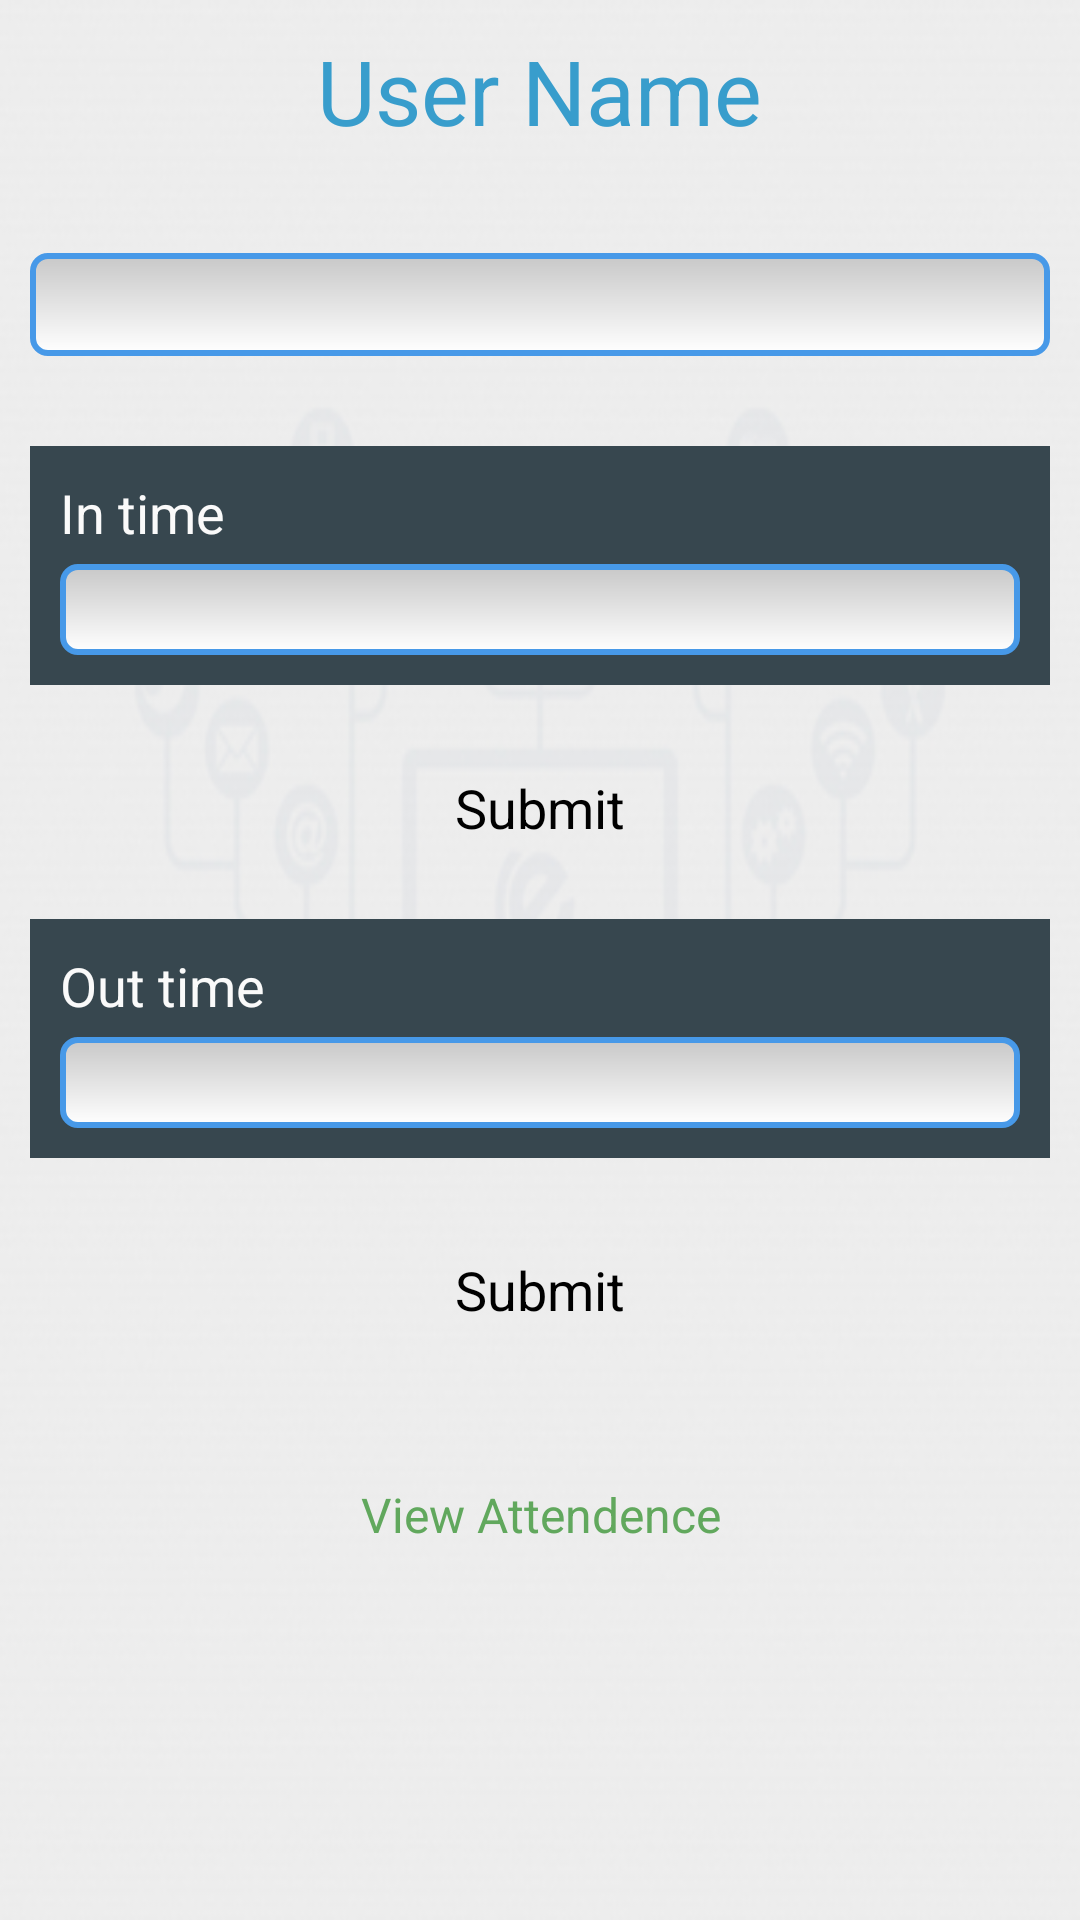

Layout XML and referenced resources for this Android screen:
<!-- AndroidManifest.xml: application theme AppTheme -->
<!-- res/layout/fragment_attendance.xml -->
<?xml version="1.0" encoding="utf-8"?>
<RelativeLayout xmlns:android="http://schemas.android.com/apk/res/android"
    xmlns:tools="http://schemas.android.com/tools"
    android:layout_width="match_parent"
    android:layout_height="fill_parent"
    android:background="@drawable/background_trnetech"
    tools:context="com.tranetech.slidingmenu.AttendanceFragment" >

    <ScrollView
        android:id="@+id/scroll_attendance"
        android:layout_width="match_parent"
        android:layout_marginBottom="50dp"
        android:layout_height="wrap_content" >

        <RelativeLayout
            android:id="@+id/rlt"
            android:layout_width="match_parent"
            android:layout_height="544dp"
            android:layout_margin="10dp" >

            <LinearLayout
                android:id="@+id/linearLayout1"
                android:layout_width="wrap_content"
                android:layout_height="fill_parent"
                android:layout_alignLeft="@+id/et_Date"
                android:layout_alignRight="@+id/et_Date"
                android:layout_below="@+id/et_Date"
                android:layout_marginTop="30dp"
                android:background="@color/list_background"
                android:orientation="vertical"
                android:padding="10dp"
                android:paddingStart="10dp" >

                <TextView
                    android:id="@+id/tv_intime"
                    android:layout_width="wrap_content"
                    android:layout_height="wrap_content"
                    android:layout_marginBottom="5dp"
                    android:text="In time"
                    android:textAppearance="?android:attr/textAppearanceMedium"
                    android:textColor="#FAFAFA" />

                <EditText
                    android:id="@+id/et_InTime"
                    android:layout_width="match_parent"
                    android:layout_height="match_parent"
                    android:background="@drawable/edittext_style"
                    android:clickable="false"
                    android:editable="false"
                    android:gravity="center"
                    android:inputType="time"
                    android:padding="3dp" />
            </LinearLayout>

            <LinearLayout
                android:id="@+id/linearLayout2"
                android:layout_width="wrap_content"
                android:layout_height="wrap_content"
                android:layout_alignLeft="@+id/linearLayout1"
                android:layout_alignRight="@+id/linearLayout1"
                android:layout_below="@+id/linearLayout1"
                android:layout_marginTop="78dp"
                android:background="@color/list_background"
                android:orientation="vertical"
                android:padding="10dp" >

                <TextView
                    android:id="@+id/tv_Address"
                    android:layout_width="wrap_content"
                    android:layout_height="wrap_content"
                    android:layout_marginBottom="5dp"
                    android:text="Out time"
                    android:textAppearance="?android:attr/textAppearanceMedium"
                    android:textColor="#FAFAFA" />

                <EditText
                    android:id="@+id/et_OutTime"
                    android:layout_width="match_parent"
                    android:layout_height="match_parent"
                    android:background="@drawable/edittext_style"
                    android:clickable="false"
                    android:editable="false"
                    android:gravity="center"
                    android:inputType="time"
                    android:padding="3dp" />
            </LinearLayout>

            <Button
                android:id="@+id/btn_InTime"
                android:layout_width="150dp"
                android:layout_height="50dp"
                android:layout_below="@+id/linearLayout1"
                android:layout_centerHorizontal="true"
                android:layout_marginTop="16dp"
                android:background="@color/btn_effects"
                android:text="Submit"
                android:textSize="18sp" />

            <Button
                android:id="@+id/btn_outTime"
                android:layout_width="150dp"
                android:layout_height="50dp"
                android:layout_alignLeft="@+id/btn_InTime"
                android:layout_below="@+id/linearLayout2"
                android:layout_marginTop="19dp"
                android:background="@color/btn_effects"
                android:text="Submit"
                android:textSize="18sp" />

            <EditText
                android:id="@+id/et_Date"
                android:layout_width="wrap_content"
                android:layout_height="wrap_content"
                android:layout_alignParentLeft="true"
                android:layout_alignParentRight="true"
                android:layout_below="@+id/username_atd"
                android:layout_marginTop="34dp"
                android:background="@drawable/edittext_style"
                android:editable="false"
                android:ems="10"
                android:gravity="center"
                android:padding="5dp" >

                <requestFocus />
            </EditText>

            <TextView
                android:id="@+id/username_atd"
                android:layout_width="wrap_content"
                android:layout_height="wrap_content"
                android:layout_alignParentTop="true"
                android:layout_centerHorizontal="true"
                android:text="User Name"
                android:textColor="@color/blue_ice"
                android:textAppearance="?android:attr/textAppearanceMedium"
                android:textSize="30sp" />

            <Button
                android:id="@+id/btn_dsp_atndce"
                android:layout_width="150dp"
                android:layout_height="50dp"
                android:layout_alignLeft="@+id/btn_outTime"
                android:layout_below="@+id/btn_outTime"
                android:background="@color/btn_effects"
                android:clickable="true"
                android:text="View Attendence"
                android:gravity="center"
                android:layout_marginTop="25dp"
                android:textAppearance="?android:attr/textAppearanceMedium"
                android:textColor="#61A85D"
                android:textSize="16sp" />

        </RelativeLayout>
        
    </ScrollView>

</RelativeLayout>
<!-- resources referenced by this layout -->
<resources>
  <color name="blue_ice">#389DCC</color>
  <color name="list_background">#37474F</color>
  <!-- drawable background_trnetech: png bitmap (drawable, 43530 bytes) -->
  <!-- drawable edittext_style (drawable) -->
  <?xml version="1.0" encoding="utf-8"?>
  <shape xmlns:android="http://schemas.android.com/apk/res/android"
         android:thickness="0dp"
         android:shape="rectangle">
    <stroke android:width="2dp"
           android:color="#4799E8"/>
    <corners android:radius="5dp" />
    <gradient
     android:startColor="#C8C8C8"
     android:endColor="#FFFFFF"
     android:type="linear"
     android:angle="270"/>
  </shape>
  <style name="AppTheme" parent="AppBaseTheme">
          
      </style>
  <style name="AppBaseTheme" parent="android:Theme.Light">
          
      </style>
</resources>
